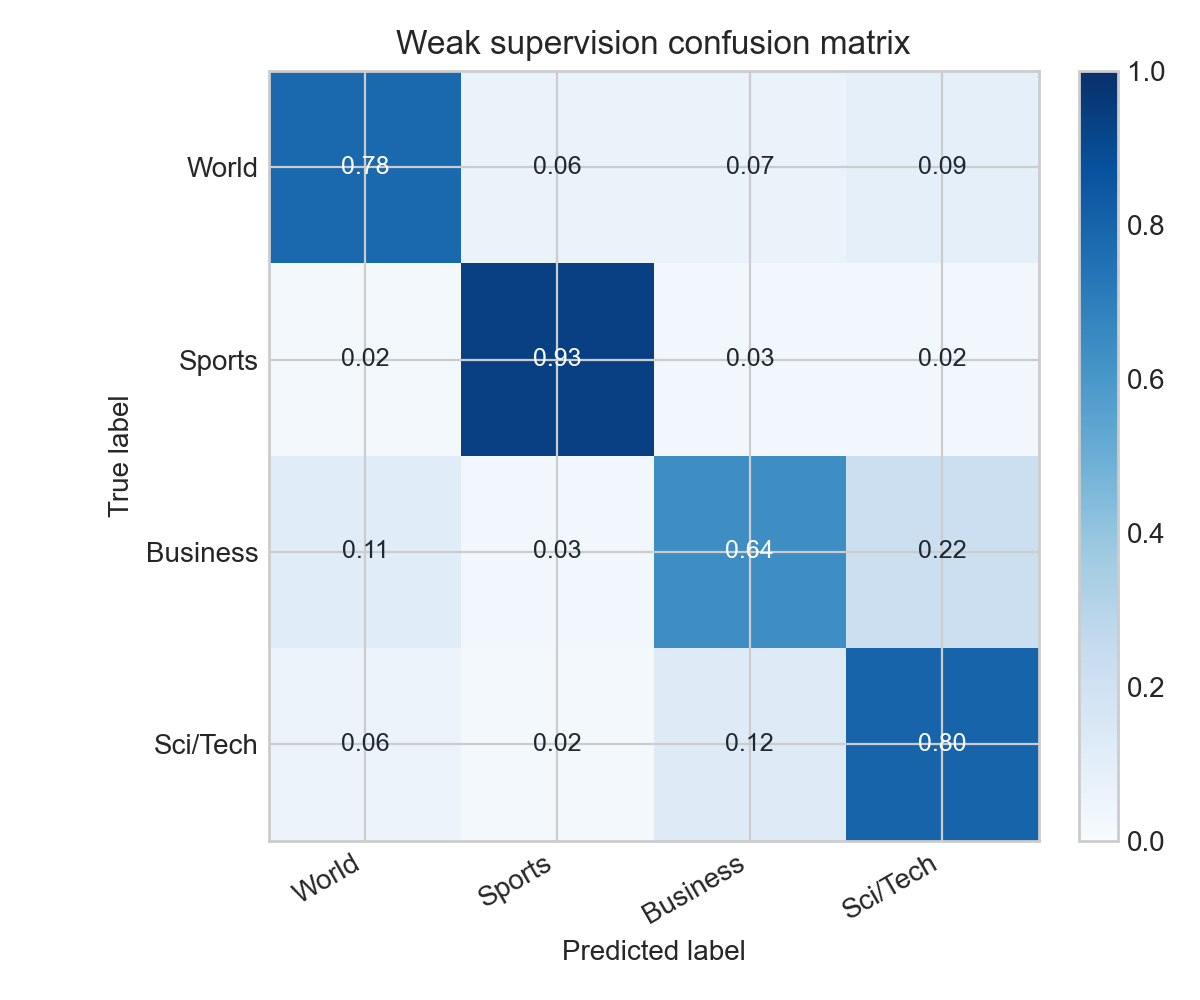

The file beside this chart, header and first rows:
, World, Sports, Business, Sci/Tech
World, 0.7784, 0.06316, 0.06579, 0.09263
Sports, 0.01579, 0.9347, 0.02579, 0.02368
Business, 0.1147, 0.02895, 0.6384, 0.2179
Sci/Tech, 0.05526, 0.02105, 0.1247, 0.7989
